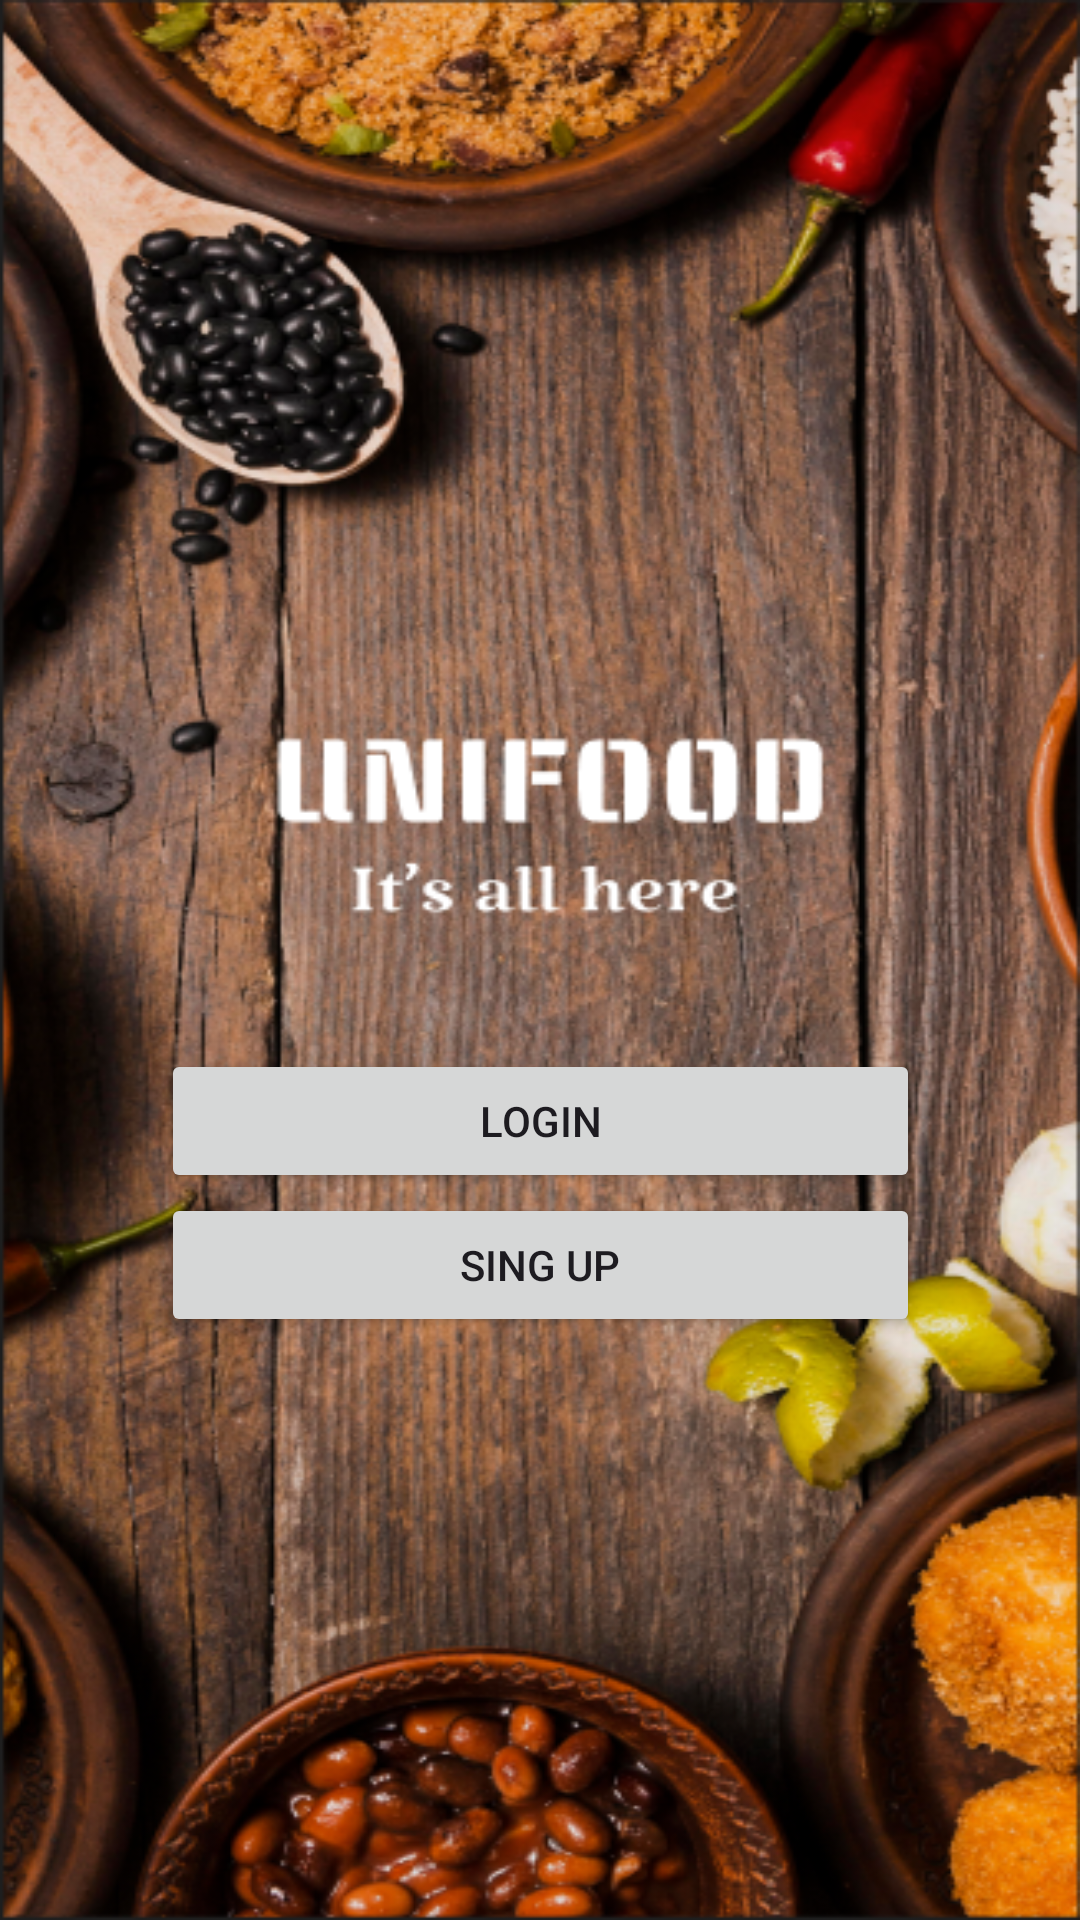

The Android layout XML behind this screen, and the referenced resources:
<!-- AndroidManifest.xml: application theme Theme.UniFood -->
<!-- res/layout/landing.xml -->
<?xml version="1.0" encoding="utf-8"?>
<androidx.constraintlayout.widget.ConstraintLayout xmlns:android="http://schemas.android.com/apk/res/android"
    xmlns:app="http://schemas.android.com/apk/res-auto"
    xmlns:tools="http://schemas.android.com/tools"
    android:layout_width="match_parent"
    android:layout_height="match_parent"
    android:background="@drawable/background_landing">

    <LinearLayout
        android:layout_width="253dp"
        android:layout_height="108dp"
        android:orientation="vertical"
        app:layout_constraintBottom_toBottomOf="parent"
        app:layout_constraintEnd_toEndOf="parent"
        app:layout_constraintStart_toStartOf="parent"
        app:layout_constraintTop_toTopOf="parent"
        app:layout_constraintVertical_bias="0.657">

        <Button
            android:id="@+id/login_button"
            android:layout_width="match_parent"
            android:layout_height="wrap_content"
            android:text="@string/login" />

        <Button
            android:id="@+id/singup_button"
            android:layout_width="match_parent"
            android:layout_height="wrap_content"
            android:text="@string/sing_up" />
    </LinearLayout>
</androidx.constraintlayout.widget.ConstraintLayout>
<!-- resources referenced by this layout -->
<resources>
  <!-- drawable background_landing: png bitmap (drawable, 531490 bytes) -->
  <string name="login">Login</string>
  <string name="sing_up">Sing Up</string>
  <style name="Theme.UniFood" parent="Base.Theme.UniFood" />
  <style name="Base.Theme.UniFood" parent="Theme.Material3.DayNight.NoActionBar">
          
          
      </style>
</resources>
